Run: headless pygame with SDL's dummy video driver; simulated clock (each Clock.tick advances the game by its frame time, no real sleeping); random seed 0; keys injected as events and as key.get_pressed() state; mouse plan: one left click at the window centre at the start of phase 2, then a move to the lower-right quarter at the start of phase 3; restart key SPACE tapped at the start of phases 3 and 4.
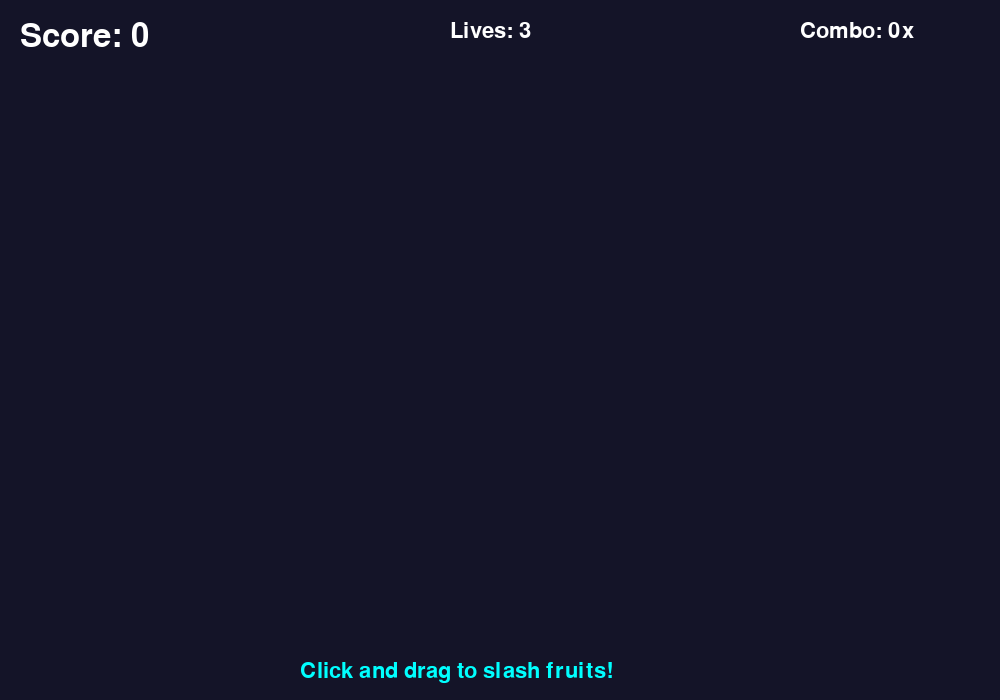
Frame 1 of 4 · flips 1–60 · no input
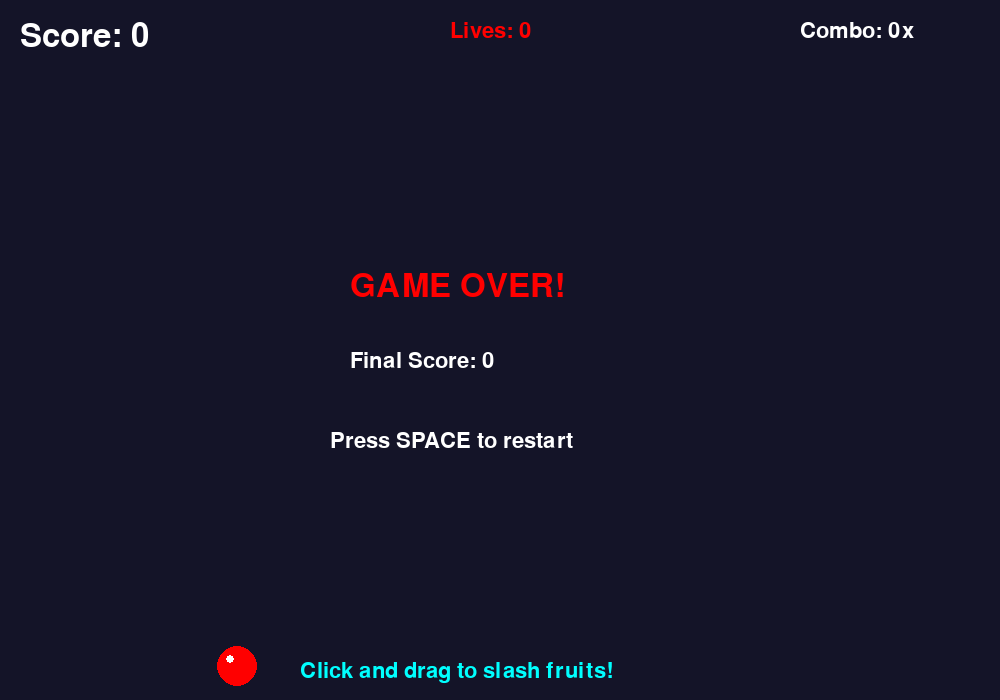
Frame 2 of 4 · flips 61–180 · clicked the window centre · tapped SPACE, RETURN · held RIGHT (→), D
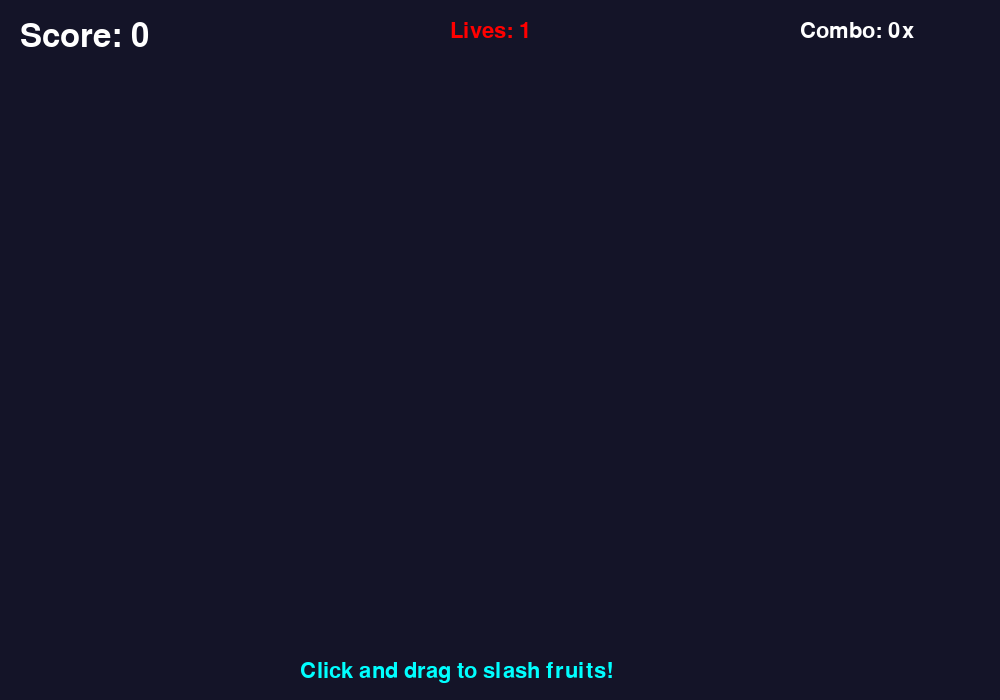
Frame 3 of 4 · flips 181–300 · moved the mouse to the lower-right quarter · tapped SPACE · held DOWN (↓), S
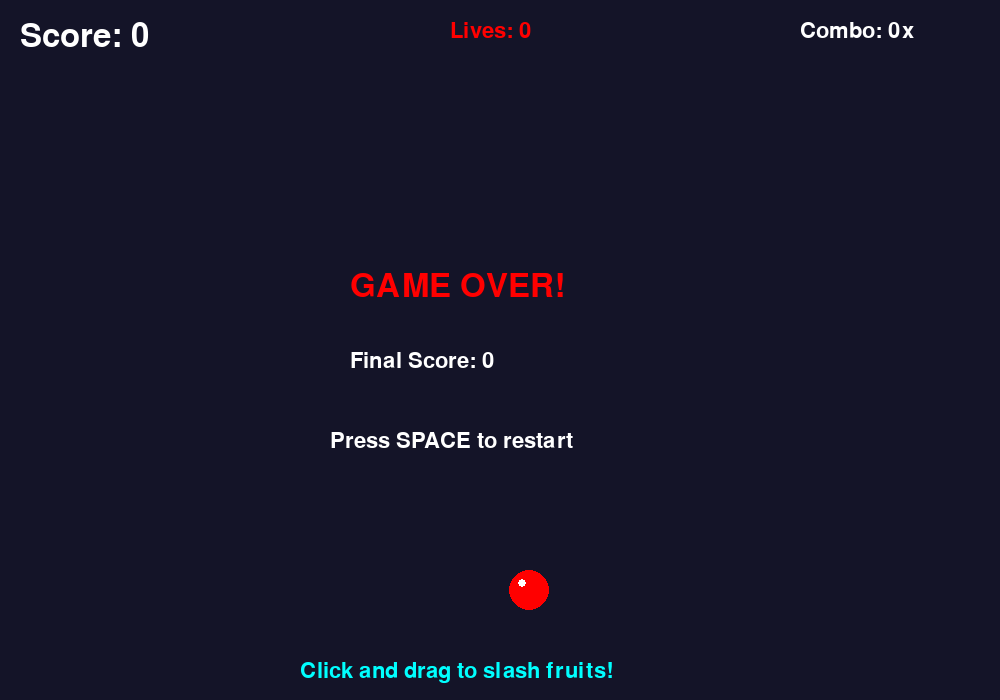
Frame 4 of 4 · flips 301–420 · tapped SPACE · held LEFT (←), A, UP (↑), W

The pygame program that drew these frames:

"""
Fruit Slash Game - GUI Version using Pygame
Slash fruits to gain points
"""

import pygame
import random
import sys
import math

# Initialize Pygame
pygame.init()

# Game constants
WINDOW_WIDTH = 1000
WINDOW_HEIGHT = 700
FPS = 60

# Colors
BLACK = (20, 20, 40)
WHITE = (255, 255, 255)
RED = (255, 0, 0)
YELLOW = (255, 255, 0)
ORANGE = (255, 165, 0)
GREEN = (0, 255, 0)
CYAN = (0, 255, 255)
PURPLE = (200, 0, 255)

class Fruit:
    def __init__(self, x, y, fruit_type):
        self.x = x
        self.y = y
        self.fruit_type = fruit_type  # 'apple', 'orange', 'bomb'
        self.vx = random.uniform(-8, 8)
        self.vy = random.uniform(-15, -5)
        self.radius = 20
        self.slashed = False
        self.age = 0
        
        # Fruit colors
        self.colors = {
            'apple': RED,
            'orange': ORANGE,
            'bomb': PURPLE,
            'special': YELLOW
        }
    
    def update(self):
        self.vy += 0.5  # Gravity
        self.x += self.vx
        self.y += self.vy
        self.age += 1
    
    def draw(self, screen):
        if self.slashed:
            # Draw slash effect
            pygame.draw.circle(screen, CYAN, (int(self.x), int(self.y)), self.radius + 5, 2)
        else:
            color = self.colors.get(self.fruit_type, RED)
            pygame.draw.circle(screen, color, (int(self.x), int(self.y)), self.radius)
            # Draw shine
            pygame.draw.circle(screen, WHITE, (int(self.x - 7), int(self.y - 7)), 4)
    
    def is_off_screen(self):
        return self.y > WINDOW_HEIGHT + 50
    
    def is_slashed(self, mouse_x, mouse_y):
        dist = math.sqrt((self.x - mouse_x) ** 2 + (self.y - mouse_y) ** 2)
        return dist < self.radius + 10

class FruitSlashGame:
    def __init__(self):
        self.screen = pygame.display.set_mode((WINDOW_WIDTH, WINDOW_HEIGHT))
        pygame.display.set_caption("🍎 Fruit Slash")
        self.clock = pygame.time.Clock()
        self.font = pygame.font.Font(None, 48)
        self.small_font = pygame.font.Font(None, 32)
        
        self.reset_game()
    
    def reset_game(self):
        self.fruits = []
        self.score = 0
        self.combo = 0
        self.lives = 3
        self.game_over = False
        self.time_survived = 0
        self.spawn_counter = 0
        self.max_fruits = 5
    
    def spawn_fruit(self):
        x = random.randint(50, WINDOW_WIDTH - 50)
        y = WINDOW_HEIGHT + 30
        
        rand = random.random()
        if rand < 0.1:
            fruit_type = 'bomb'
        elif rand < 0.25:
            fruit_type = 'special'
        elif rand < 0.6:
            fruit_type = 'apple'
        else:
            fruit_type = 'orange'
        
        self.fruits.append(Fruit(x, y, fruit_type))
    
    def handle_events(self):
        for event in pygame.event.get():
            if event.type == pygame.QUIT:
                return False
            
            if event.type == pygame.KEYDOWN:
                if event.key == pygame.K_ESCAPE:
                    return False
                
                if event.key == pygame.K_SPACE and self.game_over:
                    self.reset_game()
        
        return True
    
    def update(self):
        if self.game_over:
            return
        
        self.time_survived += 1
        self.spawn_counter += 1
        
        # Increase spawn rate with time
        spawn_rate = 40 - min(self.time_survived // 1000, 25)
        
        if self.spawn_counter > spawn_rate and len(self.fruits) < self.max_fruits + (self.time_survived // 3000):
            self.spawn_fruit()
            self.spawn_counter = 0
        
        # Update fruits
        for fruit in self.fruits:
            fruit.update()
        
        # Remove off-screen fruits
        for fruit in self.fruits:
            if fruit.is_off_screen() and not fruit.slashed:
                self.fruits.remove(fruit)
                self.lives -= 1
                self.combo = 0
                if self.lives <= 0:
                    self.game_over = True
        
        # Remove slashed fruits after delay
        self.fruits = [fruit for fruit in self.fruits if not (fruit.slashed and fruit.age > 10)]
    
    def handle_slash(self, mouse_x, mouse_y):
        for fruit in self.fruits:
            if not fruit.slashed and fruit.is_slashed(mouse_x, mouse_y):
                fruit.slashed = True
                
                if fruit.fruit_type == 'bomb':
                    self.lives -= 1
                    self.combo = 0
                    if self.lives <= 0:
                        self.game_over = True
                else:
                    self.combo += 1
                    points = 10 if fruit.fruit_type in ['apple', 'orange'] else 25
                    if fruit.fruit_type == 'special':
                        points = 50
                    
                    self.score += points * self.combo
    
    def draw(self):
        self.screen.fill(BLACK)
        
        # Draw fruits
        for fruit in self.fruits:
            fruit.draw(self.screen)
        
        # Draw UI
        score_text = self.font.render(f"Score: {self.score}", True, WHITE)
        combo_text = self.small_font.render(f"Combo: {self.combo}x", True, YELLOW if self.combo > 0 else WHITE)
        lives_text = self.small_font.render(f"Lives: {self.lives}", True, RED if self.lives <= 1 else WHITE)
        
        self.screen.blit(score_text, (20, 20))
        self.screen.blit(combo_text, (WINDOW_WIDTH - 200, 20))
        self.screen.blit(lives_text, (WINDOW_WIDTH // 2 - 50, 20))
        
        # Draw instructions
        instr_text = self.small_font.render("Click and drag to slash fruits!", True, CYAN)
        self.screen.blit(instr_text, (WINDOW_WIDTH // 2 - 200, WINDOW_HEIGHT - 40))
        
        if self.game_over:
            game_over_text = self.font.render("GAME OVER!", True, RED)
            final_score_text = self.small_font.render(f"Final Score: {self.score}", True, WHITE)
            restart_text = self.small_font.render("Press SPACE to restart", True, WHITE)
            
            self.screen.blit(game_over_text, (WINDOW_WIDTH // 2 - 150, WINDOW_HEIGHT // 2 - 80))
            self.screen.blit(final_score_text, (WINDOW_WIDTH // 2 - 150, WINDOW_HEIGHT // 2))
            self.screen.blit(restart_text, (WINDOW_WIDTH // 2 - 170, WINDOW_HEIGHT // 2 + 80))
        
        pygame.display.flip()
    
    def run(self):
        running = True
        slash_active = False
        
        while running:
            running = self.handle_events()
            
            # Handle mouse slash
            if pygame.mouse.get_pressed()[0]:  # Left click
                mouse_x, mouse_y = pygame.mouse.get_pos()
                self.handle_slash(mouse_x, mouse_y)
            
            self.update()
            self.draw()
            self.clock.tick(FPS)
        
        pygame.quit()
        sys.exit()

if __name__ == "__main__":
    game = FruitSlashGame()
    game.run()
